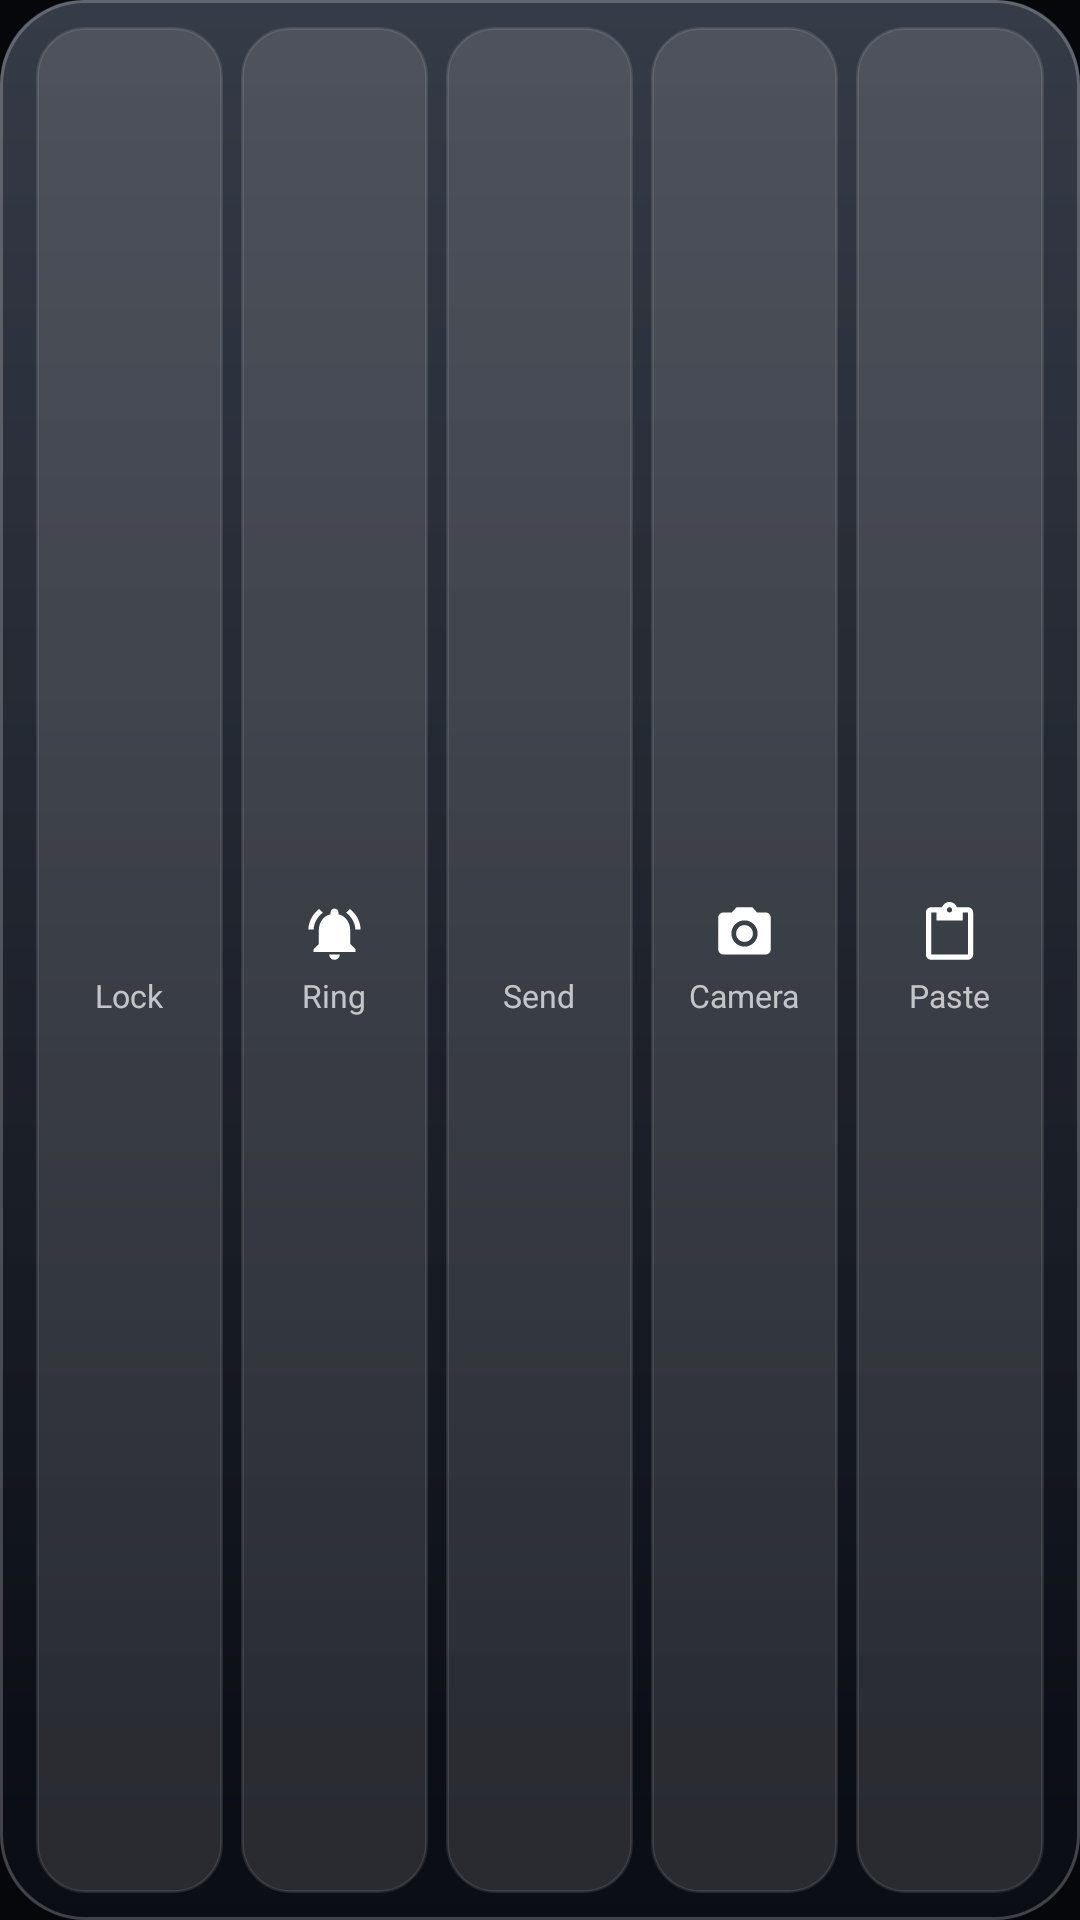

Layout XML and referenced resources for this Android screen:
<!-- AndroidManifest.xml: application theme AppTheme -->
<!-- res/layout/widget_actions.xml -->
<FrameLayout xmlns:android="http://schemas.android.com/apk/res/android" android:id="@+id/w_root" android:layout_width="match_parent" android:layout_height="match_parent">
    <ImageView android:id="@+id/w_bg" android:layout_width="match_parent" android:layout_height="match_parent" android:scaleType="fitXY"
        android:src="@drawable/widget_glass" android:importantForAccessibility="no" />
    <LinearLayout android:layout_width="match_parent" android:layout_height="match_parent" android:orientation="horizontal" android:padding="9dp">
            <LinearLayout android:id="@+id/w_lock" android:layout_width="0dp" android:layout_height="match_parent" android:layout_weight="1"
                android:layout_marginStart="3dp" android:layout_marginEnd="3dp" android:background="@drawable/widget_pill"
                android:gravity="center" android:orientation="vertical" android:contentDescription="Lock">
                <ImageView android:layout_width="21dp" android:layout_height="21dp" android:src="@drawable/ic_w_lock" android:importantForAccessibility="no" />
                <TextView android:layout_width="wrap_content" android:layout_height="wrap_content" android:layout_marginTop="3dp" android:text="Lock"
                    android:textColor="#B3FFFFFF" android:textSize="10.5sp" android:maxLines="1" />
            </LinearLayout>
            <LinearLayout android:id="@+id/w_ring" android:layout_width="0dp" android:layout_height="match_parent" android:layout_weight="1"
                android:layout_marginStart="3dp" android:layout_marginEnd="3dp" android:background="@drawable/widget_pill"
                android:gravity="center" android:orientation="vertical" android:contentDescription="Ring">
                <ImageView android:layout_width="21dp" android:layout_height="21dp" android:src="@drawable/ic_w_ring" android:importantForAccessibility="no" />
                <TextView android:layout_width="wrap_content" android:layout_height="wrap_content" android:layout_marginTop="3dp" android:text="Ring"
                    android:textColor="#B3FFFFFF" android:textSize="10.5sp" android:maxLines="1" />
            </LinearLayout>
            <LinearLayout android:id="@+id/w_send" android:layout_width="0dp" android:layout_height="match_parent" android:layout_weight="1"
                android:layout_marginStart="3dp" android:layout_marginEnd="3dp" android:background="@drawable/widget_pill"
                android:gravity="center" android:orientation="vertical" android:contentDescription="Send">
                <ImageView android:layout_width="21dp" android:layout_height="21dp" android:src="@drawable/ic_w_send" android:importantForAccessibility="no" />
                <TextView android:layout_width="wrap_content" android:layout_height="wrap_content" android:layout_marginTop="3dp" android:text="Send"
                    android:textColor="#B3FFFFFF" android:textSize="10.5sp" android:maxLines="1" />
            </LinearLayout>
            <LinearLayout android:id="@+id/w_camera" android:layout_width="0dp" android:layout_height="match_parent" android:layout_weight="1"
                android:layout_marginStart="3dp" android:layout_marginEnd="3dp" android:background="@drawable/widget_pill"
                android:gravity="center" android:orientation="vertical" android:contentDescription="Camera">
                <ImageView android:layout_width="21dp" android:layout_height="21dp" android:src="@drawable/ic_w_camera" android:importantForAccessibility="no" />
                <TextView android:layout_width="wrap_content" android:layout_height="wrap_content" android:layout_marginTop="3dp" android:text="Camera"
                    android:textColor="#B3FFFFFF" android:textSize="10.5sp" android:maxLines="1" />
            </LinearLayout>
            <LinearLayout android:id="@+id/w_paste" android:layout_width="0dp" android:layout_height="match_parent" android:layout_weight="1"
                android:layout_marginStart="3dp" android:layout_marginEnd="3dp" android:background="@drawable/widget_pill"
                android:gravity="center" android:orientation="vertical" android:contentDescription="Paste">
                <ImageView android:layout_width="21dp" android:layout_height="21dp" android:src="@drawable/ic_w_paste" android:importantForAccessibility="no" />
                <TextView android:layout_width="wrap_content" android:layout_height="wrap_content" android:layout_marginTop="3dp" android:text="Paste"
                    android:textColor="#B3FFFFFF" android:textSize="10.5sp" android:maxLines="1" />
            </LinearLayout>
    </LinearLayout>
</FrameLayout>
<!-- resources referenced by this layout -->
<resources>
  <!-- drawable ic_w_camera (drawable) -->
  <vector xmlns:android="http://schemas.android.com/apk/res/android" android:width="24dp" android:height="24dp" android:viewportWidth="24" android:viewportHeight="24">
      <path android:fillColor="#FFFFFFFF" android:pathData="M9,2L7.17,4H4c-1.1,0 -2,0.9 -2,2v12c0,1.1 0.9,2 2,2h16c1.1,0 2,-0.9 2,-2V6c0,-1.1 -0.9,-2 -2,-2h-3.17L15,2H9zM12,17c-2.76,0 -5,-2.24 -5,-5s2.24,-5 5,-5 5,2.24 5,5 -2.24,5 -5,5zM12,15.2c1.77,0 3.2,-1.43 3.2,-3.2S13.77,8.8 12,8.8 8.8,10.23 8.8,12s1.43,3.2 3.2,3.2z" />
  </vector>
  <!-- drawable ic_w_paste (drawable) -->
  <vector xmlns:android="http://schemas.android.com/apk/res/android" android:width="24dp" android:height="24dp" android:viewportWidth="24" android:viewportHeight="24">
      <path android:fillColor="#FFFFFFFF" android:pathData="M19,2h-4.18C14.4,0.84 13.3,0 12,0c-1.3,0 -2.4,0.84 -2.82,2H5c-1.1,0 -2,0.9 -2,2v16c0,1.1 0.9,2 2,2h14c1.1,0 2,-0.9 2,-2V4c0,-1.1 -0.9,-2 -2,-2zM12,2c0.55,0 1,0.45 1,1s-0.45,1 -1,1 -1,-0.45 -1,-1 0.45,-1 1,-1zM19,20H5V4h2v3h10V4h2v16z" />
  </vector>
  <!-- drawable ic_w_ring (drawable) -->
  <vector xmlns:android="http://schemas.android.com/apk/res/android" android:width="24dp" android:height="24dp" android:viewportWidth="24" android:viewportHeight="24">
      <path android:fillColor="#FFFFFFFF" android:pathData="M7.58,4.08L6.15,2.65C3.75,4.48 2.17,7.3 2.03,10.5h2c0.15,-2.65 1.51,-4.97 3.55,-6.42zM19.97,10.5h2c-0.15,-3.2 -1.73,-6.02 -4.12,-7.85l-1.42,1.43c2.02,1.45 3.39,3.77 3.54,6.42zM18,11c0,-3.07 -1.64,-5.64 -4.5,-6.32V4c0,-0.83 -0.67,-1.5 -1.5,-1.5s-1.5,0.67 -1.5,1.5v0.68C7.63,5.36 6,7.92 6,11v5l-2,2v1h16v-1l-2,-2v-5zM12,22c0.14,0 0.27,-0.01 0.4,-0.04 0.65,-0.14 1.18,-0.58 1.44,-1.18 0.1,-0.24 0.15,-0.5 0.15,-0.78h-4c0.01,1.1 0.9,2 2.01,2z" />
  </vector>
  <!-- drawable widget_glass (drawable) -->
  <layer-list xmlns:android="http://schemas.android.com/apk/res/android">
      <item>
          <shape android:shape="rectangle">
              <corners android:radius="28dp" />
              <gradient android:angle="270" android:startColor="#EB1A2130" android:endColor="#F20A0D14" />
          </shape>
      </item>
      <item android:bottom="60dp">
          <shape android:shape="rectangle">
              <corners android:topLeftRadius="28dp" android:topRightRadius="28dp" />
              <gradient android:angle="270" android:startColor="#1FFFFFFF" android:endColor="#00FFFFFF" />
          </shape>
      </item>
      <item>
          <shape android:shape="rectangle">
              <corners android:radius="28dp" />
              <stroke android:width="1dp" android:color="#38FFFFFF" />
          </shape>
      </item>
  </layer-list>
  <!-- drawable widget_pill (drawable) -->
  <shape xmlns:android="http://schemas.android.com/apk/res/android" android:shape="rectangle">
      <corners android:radius="16dp" />
      <solid android:color="#1FFFFFFF" />
      <stroke android:width="1dp" android:color="#1AFFFFFF" />
  </shape>
  <style name="AppTheme" parent="android:style/Theme.Material.NoActionBar">
          <item name="android:windowBackground">@color/window</item>
          <item name="android:colorAccent">#A5D8C5</item>
          <item name="android:windowLightStatusBar">false</item>
          <item name="android:windowActionModeOverlay">true</item>
      </style>
  <color name="window">#05070B</color>
</resources>
